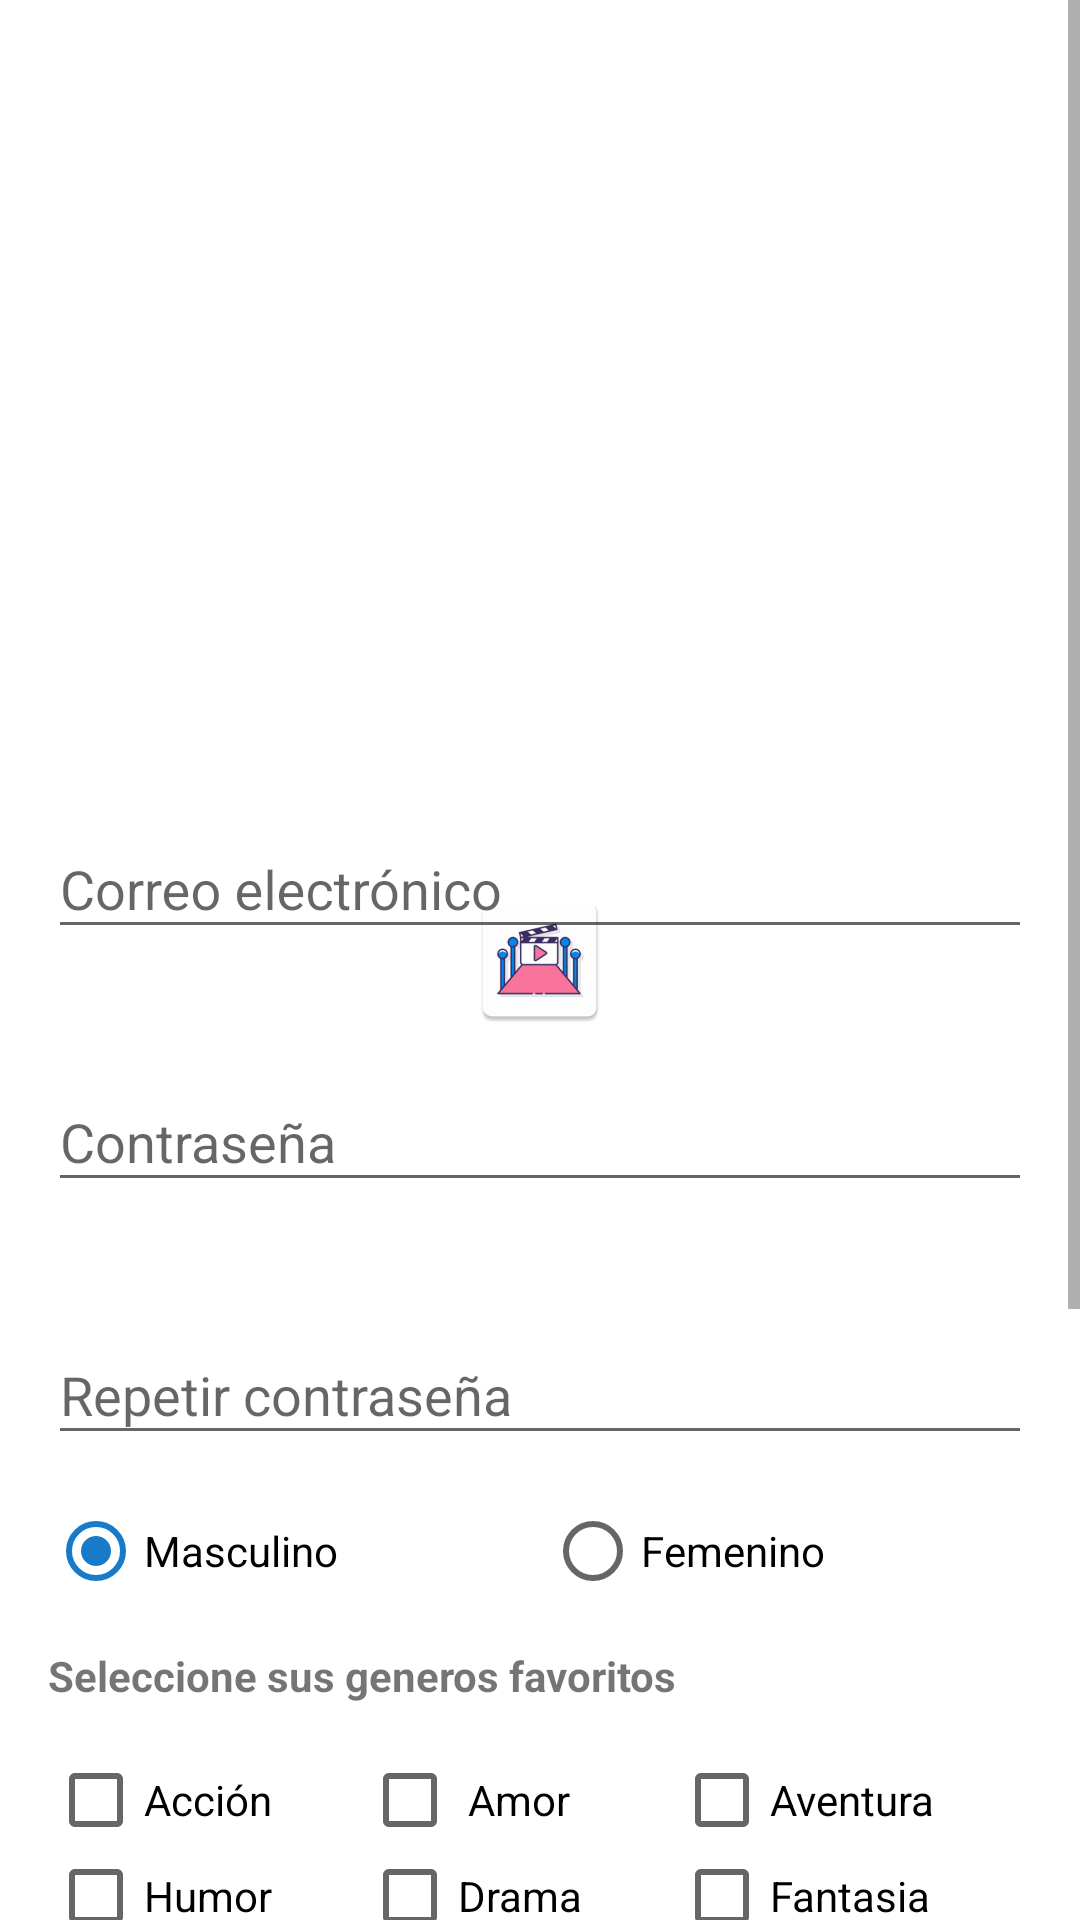

The Android layout XML behind this screen, and the referenced resources:
<!-- AndroidManifest.xml: activity theme SplashTheme -->
<!-- res/layout/activity_register.xml -->
<?xml version="1.0" encoding="utf-8"?>
<ScrollView xmlns:android="http://schemas.android.com/apk/res/android"
    xmlns:app="http://schemas.android.com/apk/res-auto"
    xmlns:tools="http://schemas.android.com/tools"
    android:layout_width="match_parent"
    android:layout_height="match_parent"
    tools:context=".RegisterActivity">

    <androidx.constraintlayout.widget.ConstraintLayout
        android:layout_width="match_parent"
        android:layout_height="wrap_content">

    <ImageView
        android:id="@+id/logo_image_view"
        android:layout_width="200dp"
        android:layout_height="200dp"
        android:layout_marginTop="32dp"
        app:layout_constraintEnd_toEndOf="parent"
        app:layout_constraintStart_toStartOf="parent"
        app:layout_constraintTop_toTopOf="parent"
        app:srcCompat="@drawable/logo" />

    <com.google.android.material.textfield.TextInputLayout
        android:id="@+id/email_text_input_layout"
        android:layout_width="0dp"
        android:layout_height="wrap_content"
        android:layout_marginStart="16dp"
        android:layout_marginTop="32dp"
        android:layout_marginEnd="16dp"
        app:layout_constraintEnd_toEndOf="parent"
        app:layout_constraintStart_toStartOf="parent"
        app:layout_constraintTop_toBottomOf="@+id/logo_image_view">

        <com.google.android.material.textfield.TextInputEditText
            android:id="@+id/email_edit_text"
            android:layout_width="match_parent"
            android:layout_height="wrap_content"
            android:hint="@string/email"
            android:inputType="textEmailAddress" />
    </com.google.android.material.textfield.TextInputLayout>

    <com.google.android.material.textfield.TextInputLayout
        android:id="@+id/password_text_input_layout"
        android:layout_width="0dp"
        android:layout_height="wrap_content"
        android:layout_marginStart="16dp"
        android:layout_marginTop="32dp"
        android:layout_marginEnd="16dp"
        app:layout_constraintEnd_toEndOf="parent"
        app:layout_constraintStart_toStartOf="parent"
        app:layout_constraintTop_toBottomOf="@+id/email_text_input_layout">

        <com.google.android.material.textfield.TextInputEditText
            android:id="@+id/password_edit_text"
            android:layout_width="match_parent"
            android:layout_height="wrap_content"
            android:hint="@string/password"
            android:inputType="textPassword" />
    </com.google.android.material.textfield.TextInputLayout>

    <com.google.android.material.textfield.TextInputLayout
        android:id="@+id/rep_password_text_input_layout"
        android:layout_width="0dp"
        android:layout_height="wrap_content"
        android:layout_marginStart="16dp"
        android:layout_marginTop="32dp"
        android:layout_marginEnd="16dp"
        app:layout_constraintEnd_toEndOf="parent"
        app:layout_constraintStart_toStartOf="parent"
        app:layout_constraintTop_toBottomOf="@+id/password_text_input_layout">

        <com.google.android.material.textfield.TextInputEditText
            android:id="@+id/rep_password_edit_text"
            android:layout_width="match_parent"
            android:layout_height="wrap_content"
            android:hint="@string/rep_password"
            android:inputType="textPassword" />
    </com.google.android.material.textfield.TextInputLayout>

        <RadioGroup
            android:id="@+id/genre_radio_group"
            android:layout_width="0dp"
            android:layout_height="wrap_content"
            android:layout_marginStart="16dp"
            android:layout_marginTop="16dp"
            android:layout_marginEnd="16dp"
            android:orientation="horizontal"
            app:layout_constraintEnd_toEndOf="parent"
            app:layout_constraintStart_toStartOf="parent"
            app:layout_constraintTop_toBottomOf="@+id/rep_password_text_input_layout">

            <RadioButton
                android:id="@+id/male_radio_button"
                android:layout_width="wrap_content"
                android:layout_height="wrap_content"
                android:layout_weight="1"
                android:checked="true"
                android:text="@string/male" />

            <RadioButton
                android:id="@+id/female_radio_button"
                android:layout_width="wrap_content"
                android:layout_height="wrap_content"
                android:layout_weight="1"
                android:text="@string/female" />
        </RadioGroup>

        <TextView
            android:id="@+id/favorite_genre_text_view"
            android:layout_width="wrap_content"
            android:layout_height="wrap_content"
            android:layout_marginStart="16dp"
            android:layout_marginTop="16dp"
            android:text="@string/favorite_genre"
            android:textStyle="bold"
            app:layout_constraintStart_toStartOf="parent"
            app:layout_constraintTop_toBottomOf="@+id/genre_radio_group" />

        <TableLayout
            android:id="@+id/tableLayout"
            android:layout_width="0dp"
            android:layout_height="wrap_content"
            android:layout_marginStart="16dp"
            android:layout_marginTop="16dp"
            android:layout_marginEnd="16dp"
            app:layout_constraintEnd_toEndOf="parent"
            app:layout_constraintStart_toStartOf="parent"
            app:layout_constraintTop_toBottomOf="@+id/favorite_genre_text_view">

            <TableRow
                android:layout_width="match_parent"
                android:layout_height="match_parent">

                <CheckBox
                    android:id="@+id/action_check_box"
                    android:layout_width="wrap_content"
                    android:layout_height="wrap_content"
                    android:layout_weight="1"
                    android:text="@string/genre_action" />

                <CheckBox
                    android:id="@+id/love_check_box"
                    android:layout_width="wrap_content"
                    android:layout_height="wrap_content"
                    android:layout_weight="1"
                    android:text="@string/genre_love" />

                <CheckBox
                    android:id="@+id/adventure_check_box"
                    android:layout_width="wrap_content"
                    android:layout_height="wrap_content"
                    android:layout_weight="1"
                    android:text="@string/genre_adventure" />
            </TableRow>

            <TableRow
                android:layout_width="match_parent"
                android:layout_height="match_parent">

                <CheckBox
                    android:id="@+id/comic_check_box"
                    android:layout_width="wrap_content"
                    android:layout_height="wrap_content"
                    android:layout_weight="1"
                    android:text="@string/genre_comic" />

                <CheckBox
                    android:id="@+id/drama_check_box"
                    android:layout_width="wrap_content"
                    android:layout_height="wrap_content"
                    android:layout_weight="1"
                    android:text="@string/genre_drama" />

                <CheckBox
                    android:id="@+id/fantasy_check_box"
                    android:layout_width="wrap_content"
                    android:layout_height="wrap_content"
                    android:layout_weight="1"
                    android:text="@string/genre_fantasy" />

            </TableRow>

        </TableLayout>

        <Button
            android:id="@+id/date_button"
            android:layout_width="0dp"
            android:layout_height="wrap_content"
            android:layout_marginStart="32dp"
            android:layout_marginTop="16dp"
            android:layout_marginEnd="32dp"
            android:layout_marginBottom="16dp"
            android:text="Fecha de Nacimiento"
            app:layout_constraintBottom_toTopOf="@+id/register_button"
            app:layout_constraintEnd_toEndOf="parent"
            app:layout_constraintHorizontal_bias="0.497"
            app:layout_constraintStart_toStartOf="parent"
            app:layout_constraintTop_toBottomOf="@+id/tableLayout" />


        <Spinner
            android:id="@+id/city_spinner"
            android:layout_width="0dp"
            android:layout_height="48dp"
            android:layout_marginStart="16dp"
            android:layout_marginTop="16dp"
            android:layout_marginEnd="16dp"
            android:entries="@array/list_cities"
            android:spinnerMode="dropdown"
            app:layout_constraintEnd_toEndOf="parent"
            app:layout_constraintStart_toStartOf="parent"
            app:layout_constraintTop_toBottomOf="@+id/date_button" />



        <Button
            android:id="@+id/register_button"
            android:layout_width="0dp"
            android:layout_height="wrap_content"
            android:layout_marginStart="16dp"
            android:layout_marginTop="16dp"
            android:layout_marginEnd="16dp"
            android:text="Registrar"
            app:layout_constraintEnd_toEndOf="parent"
            app:layout_constraintHorizontal_bias="0.0"
            app:layout_constraintStart_toStartOf="parent"
            app:layout_constraintTop_toBottomOf="@id/city_spinner" />

        <TextView
            android:id="@+id/info_text_view"
            android:layout_width="wrap_content"
            android:layout_height="wrap_content"
            android:layout_marginTop="16dp"
            android:text="Información"
            android:textColor="#6C1010"
            app:layout_constraintEnd_toEndOf="parent"
            app:layout_constraintStart_toStartOf="parent"
            app:layout_constraintTop_toBottomOf="@+id/register_button" />

    </androidx.constraintlayout.widget.ConstraintLayout>
</ScrollView>
<!-- resources referenced by this layout -->
<resources>
  <string-array name="list_cities">
          <item>"Medellin"</item>
          <item>"Bogota"</item>
          <item>"Barranquilla"</item>
          <item>"Pereira"</item>
          <item>"Cali"</item>
      </string-array>
  <!-- drawable logo: png bitmap (drawable, 30689 bytes) -->
  <string name="email">Correo electrónico</string>
  <string name="favorite_genre">Seleccione sus generos favoritos</string>
  <string name="female">Femenino</string>
  <string name="genre_action">Acción</string>
  <string name="genre_adventure">Aventura</string>
  <string name="genre_comic">Humor</string>
  <string name="genre_drama">Drama</string>
  <string name="genre_fantasy">"Fantasia "</string>
  <string name="genre_love">" Amor"</string>
  <string name="male">Masculino</string>
  <string name="password">Contraseña</string>
  <string name="rep_password">Repetir contraseña</string>
  <style name="SplashTheme" parent="AppTheme">
          <item name="android:windowBackground">@drawable/splashscreen </item>
      </style>
  <style name="AppTheme" parent="Theme.AppCompat.Light.DarkActionBar">
          <item name="colorPrimary">@color/my_light_primary</item>
          <item name="colorPrimaryDark">@color/pink</item>
          <item name="colorAccent">@color/my_light_primary</item>
      </style>
  <!-- drawable splashscreen (drawable) -->
  <?xml version="1.0" encoding="utf-8"?>
  <layer-list xmlns:android="http://schemas.android.com/apk/res/android">
      <item android:drawable="@color/white"/>
      <item>
          <bitmap android:src="@mipmap/ic_launcher"
          android:gravity="center"/>
      </item>
  </layer-list>
  <color name="my_light_primary">#177BCA</color>
  <color name="pink">#E43B85</color>
  <color name="white">#FFFFFFFF</color>
</resources>
